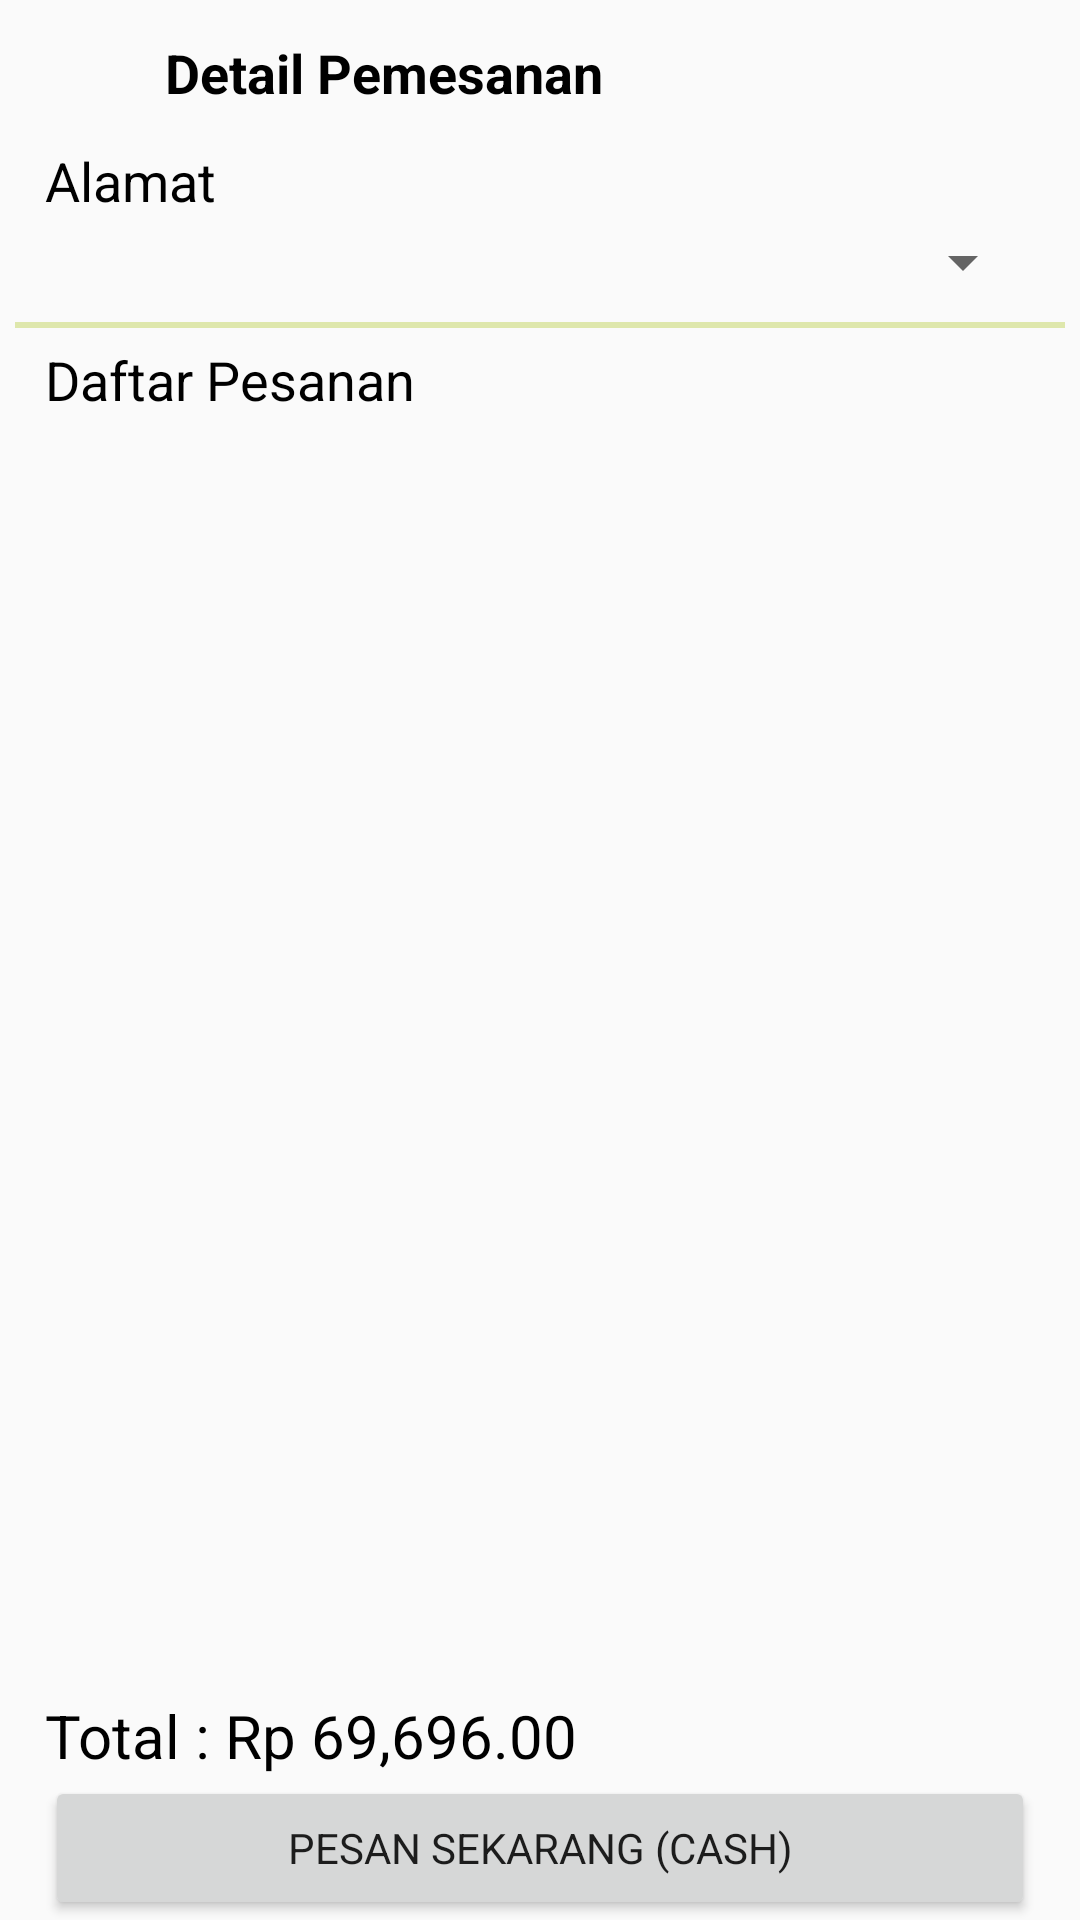

Produce the Android XML layout that renders to this screen, including the resource entries it uses.
<!-- AndroidManifest.xml: application theme AppTheme -->
<!-- res/layout/fragment_otworder.xml -->
<?xml version="1.0" encoding="utf-8"?>
<LinearLayout
    xmlns:android="http://schemas.android.com/apk/res/android"
    xmlns:app="http://schemas.android.com/apk/res-auto"
    android:layout_width="match_parent"
    android:orientation="vertical"
    android:layout_height="match_parent">

    <androidx.constraintlayout.widget.ConstraintLayout
        android:id="@+id/top"
        android:layout_width="match_parent"
        android:layout_height="48dp"
        android:orientation="horizontal"
        app:layout_constraintTop_toTopOf="parent"
        app:layout_constraintBottom_toTopOf="@id/bottomrv"
        >


        <ImageView
            android:id="@+id/backImage"
            android:layout_width="30dp"
            android:layout_height="30dp"
            app:layout_constraintTop_toTopOf="parent"
            app:layout_constraintBottom_toBottomOf="parent"
            android:layout_marginLeft="10dp"
            app:layout_constraintLeft_toLeftOf="parent"
            app:srcCompat="@drawable/ic_arrow_back_black_24dp" />

        <TextView
            android:id="@+id/textView5"
            android:textStyle="bold"
            android:layout_width="wrap_content"
            android:layout_height="wrap_content"
            app:layout_constraintTop_toTopOf="parent"
            app:layout_constraintBottom_toBottomOf="parent"
            app:layout_constraintLeft_toRightOf="@id/backImage"
            android:layout_marginLeft="15dp"
            android:textColor="#000000"
            android:textSize="18sp"
            android:text="Detail Pemesanan" />


    </androidx.constraintlayout.widget.ConstraintLayout>

    <TextView
        android:id="@+id/textView8"
        android:layout_width="wrap_content"
        android:layout_height="wrap_content"
        android:layout_marginHorizontal="15dp"
        android:text="Alamat"
        android:textColor="#000000"
        android:textSize="18sp"
        app:layout_constraintBottom_toBottomOf="parent"
        app:layout_constraintLeft_toRightOf="@id/backImage"
        app:layout_constraintTop_toTopOf="parent" />

    <Spinner
        android:id="@+id/spinner"
        android:layout_marginHorizontal="15dp"
        android:textColor="#000000"
        android:layout_width="match_parent"

        android:layout_height="30dp" />

    <View
        android:layout_margin="5dp"
        android:background="#dee7ac"
        android:layout_width="match_parent"
        android:layout_height="2dp" />

    <TextView
        android:id="@+id/textView6"
        android:layout_width="wrap_content"
        android:layout_height="wrap_content"
        android:layout_marginHorizontal="15dp"
        android:text="Daftar Pesanan"
        android:textColor="#000000"
        android:textSize="18sp"
        app:layout_constraintBottom_toBottomOf="parent"
        app:layout_constraintLeft_toRightOf="@id/backImage"
        app:layout_constraintTop_toTopOf="parent" />

    <androidx.recyclerview.widget.RecyclerView
        android:id="@+id/menurv"
        android:layout_width="match_parent"

        android:layout_height="match_parent"
        android:layout_weight="1">

    </androidx.recyclerview.widget.RecyclerView>

    <Switch
        android:id="@+id/paymentswitch"
        android:layout_width="match_parent"
        android:layout_marginHorizontal="15dp"
        android:visibility="gone"
        android:layout_height="wrap_content"
        android:text="Gunakan Saldo (Rp 696,969.00)" />

    <TextView
        android:id="@+id/textView7"
        android:layout_width="match_parent"
        android:textColor="#000000"
        android:textSize="20sp"
        android:layout_marginHorizontal="15dp"
        android:layout_height="wrap_content"
        android:text="Total : Rp 69,696.00" />

    <Button
        android:id="@+id/button2"
        android:layout_width="match_parent"
        android:layout_height="wrap_content"
        android:layout_marginHorizontal="15dp"
        android:text="PESAN SEKARANG (CASH)" />


</LinearLayout>
<!-- resources referenced by this layout -->
<resources>
  <style name="AppTheme" parent="Theme.AppCompat.Light.NoActionBar">
          
          <item name="colorPrimary">@color/colorPrimary</item>
          <item name="colorPrimaryDark">@color/colorPrimaryDark</item>
          <item name="colorAccent">@color/colorAccent</item>
          <item name="fontFamily">@font/humanst</item>
      </style>
  <color name="colorPrimary">#ffa246</color>
  <color name="colorPrimaryDark">#bf6900</color>
  <color name="colorAccent">#5977b5</color>
</resources>
